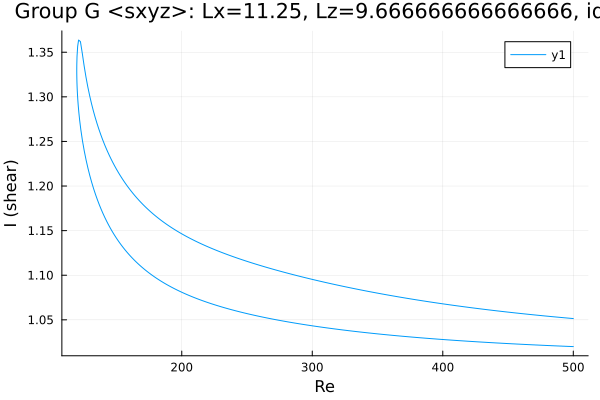

The table this chart was drawn from, first rows:
Re, shear
500.0, 1.02
498.6, 1.02
497.2, 1.02
496.8, 1.02
495.4, 1.02
494, 1.02
492.6, 1.02
491.2, 1.021
489.8, 1.021
488.3, 1.021
486.9, 1.021
485.5, 1.021
484.1, 1.021
482.7, 1.021
481.3, 1.021
479.9, 1.021
478.4, 1.021
477, 1.021
475.6, 1.022
474.2, 1.022
472.8, 1.022
471.4, 1.022
470, 1.022
468.5, 1.022
467.1, 1.022
465.7, 1.022
464.3, 1.022
462.9, 1.022
461.5, 1.022
460.1, 1.023
458.6, 1.023
457.2, 1.023
455.8, 1.023
454.4, 1.023
453, 1.023
451.6, 1.023
450.2, 1.023
448.7, 1.023
447.3, 1.024
445.9, 1.024
444.5, 1.024
443.1, 1.024
441.7, 1.024
440.3, 1.024
438.9, 1.024
437.5, 1.024
436.1, 1.024
434.6, 1.025
433.2, 1.025
431.8, 1.025
430.4, 1.025
429, 1.025
427.6, 1.025
426.2, 1.025
424.7, 1.025
423.3, 1.026
421.9, 1.026
420.5, 1.026
419.1, 1.026
417.7, 1.026
... 546 more rows
